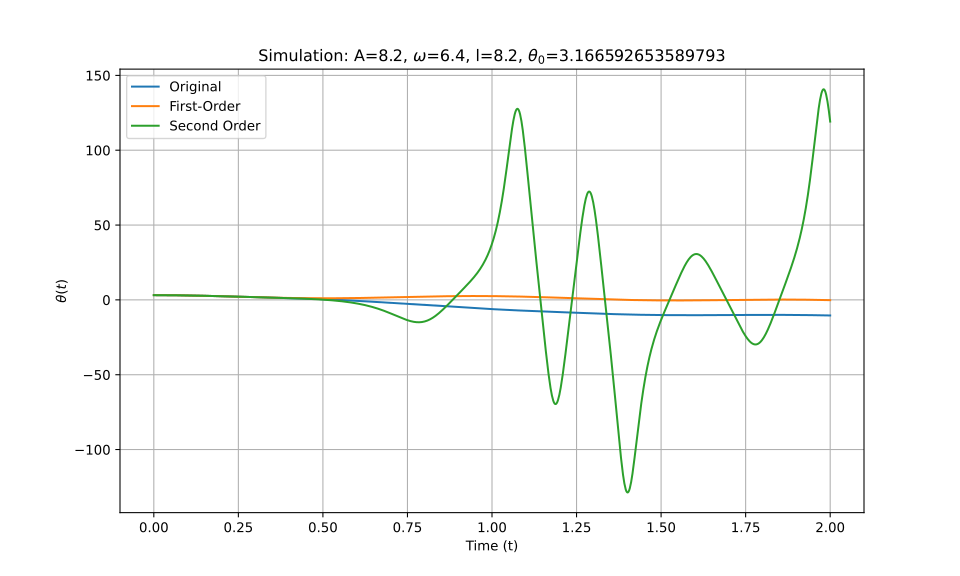

The file beside this chart, header and first rows:
t_eval, Equation_1, Equation_2, Equation_3
0.0, 3.167, 3.167, 3.167
0.002002, 3.167, 3.167, 3.167
0.004004, 3.166, 3.166, 3.166
0.006006, 3.166, 3.166, 3.166
0.008008, 3.165, 3.165, 3.165
0.01001, 3.165, 3.165, 3.165
0.01201, 3.164, 3.164, 3.164
0.01401, 3.163, 3.163, 3.163
0.01602, 3.161, 3.161, 3.161
0.01802, 3.16, 3.16, 3.16
0.02002, 3.158, 3.158, 3.158
0.02202, 3.157, 3.157, 3.157
0.02402, 3.155, 3.155, 3.155
0.02603, 3.153, 3.153, 3.153
0.02803, 3.151, 3.151, 3.151
0.03003, 3.148, 3.148, 3.148
0.03203, 3.146, 3.146, 3.146
0.03403, 3.143, 3.143, 3.143
0.03604, 3.14, 3.14, 3.14
0.03804, 3.137, 3.137, 3.137
0.04004, 3.134, 3.134, 3.134
0.04204, 3.13, 3.131, 3.13
0.04404, 3.127, 3.127, 3.127
0.04605, 3.123, 3.123, 3.123
0.04805, 3.119, 3.12, 3.119
0.05005, 3.115, 3.116, 3.115
0.05205, 3.111, 3.111, 3.111
0.05405, 3.107, 3.107, 3.107
0.05606, 3.102, 3.103, 3.102
0.05806, 3.098, 3.098, 3.097
0.06006, 3.093, 3.093, 3.093
0.06206, 3.088, 3.088, 3.088
0.06406, 3.083, 3.083, 3.083
0.06607, 3.077, 3.078, 3.077
0.06807, 3.072, 3.073, 3.072
0.07007, 3.066, 3.067, 3.066
0.07207, 3.061, 3.062, 3.061
0.07407, 3.055, 3.056, 3.055
0.07608, 3.049, 3.05, 3.049
0.07808, 3.043, 3.044, 3.043
0.08008, 3.036, 3.038, 3.036
0.08208, 3.03, 3.031, 3.03
0.08408, 3.023, 3.025, 3.023
0.08609, 3.017, 3.018, 3.017
0.08809, 3.01, 3.011, 3.01
0.09009, 3.003, 3.004, 3.003
0.09209, 2.996, 2.997, 2.996
0.09409, 2.989, 2.99, 2.989
0.0961, 2.981, 2.983, 2.981
0.0981, 2.974, 2.975, 2.974
0.1001, 2.966, 2.968, 2.966
0.1021, 2.959, 2.96, 2.958
0.1041, 2.951, 2.952, 2.95
0.1061, 2.943, 2.944, 2.943
0.1081, 2.935, 2.936, 2.934
0.1101, 2.926, 2.928, 2.926
0.1121, 2.918, 2.919, 2.918
0.1141, 2.91, 2.911, 2.909
0.1161, 2.901, 2.902, 2.901
0.1181, 2.892, 2.894, 2.892
... 940 more rows
